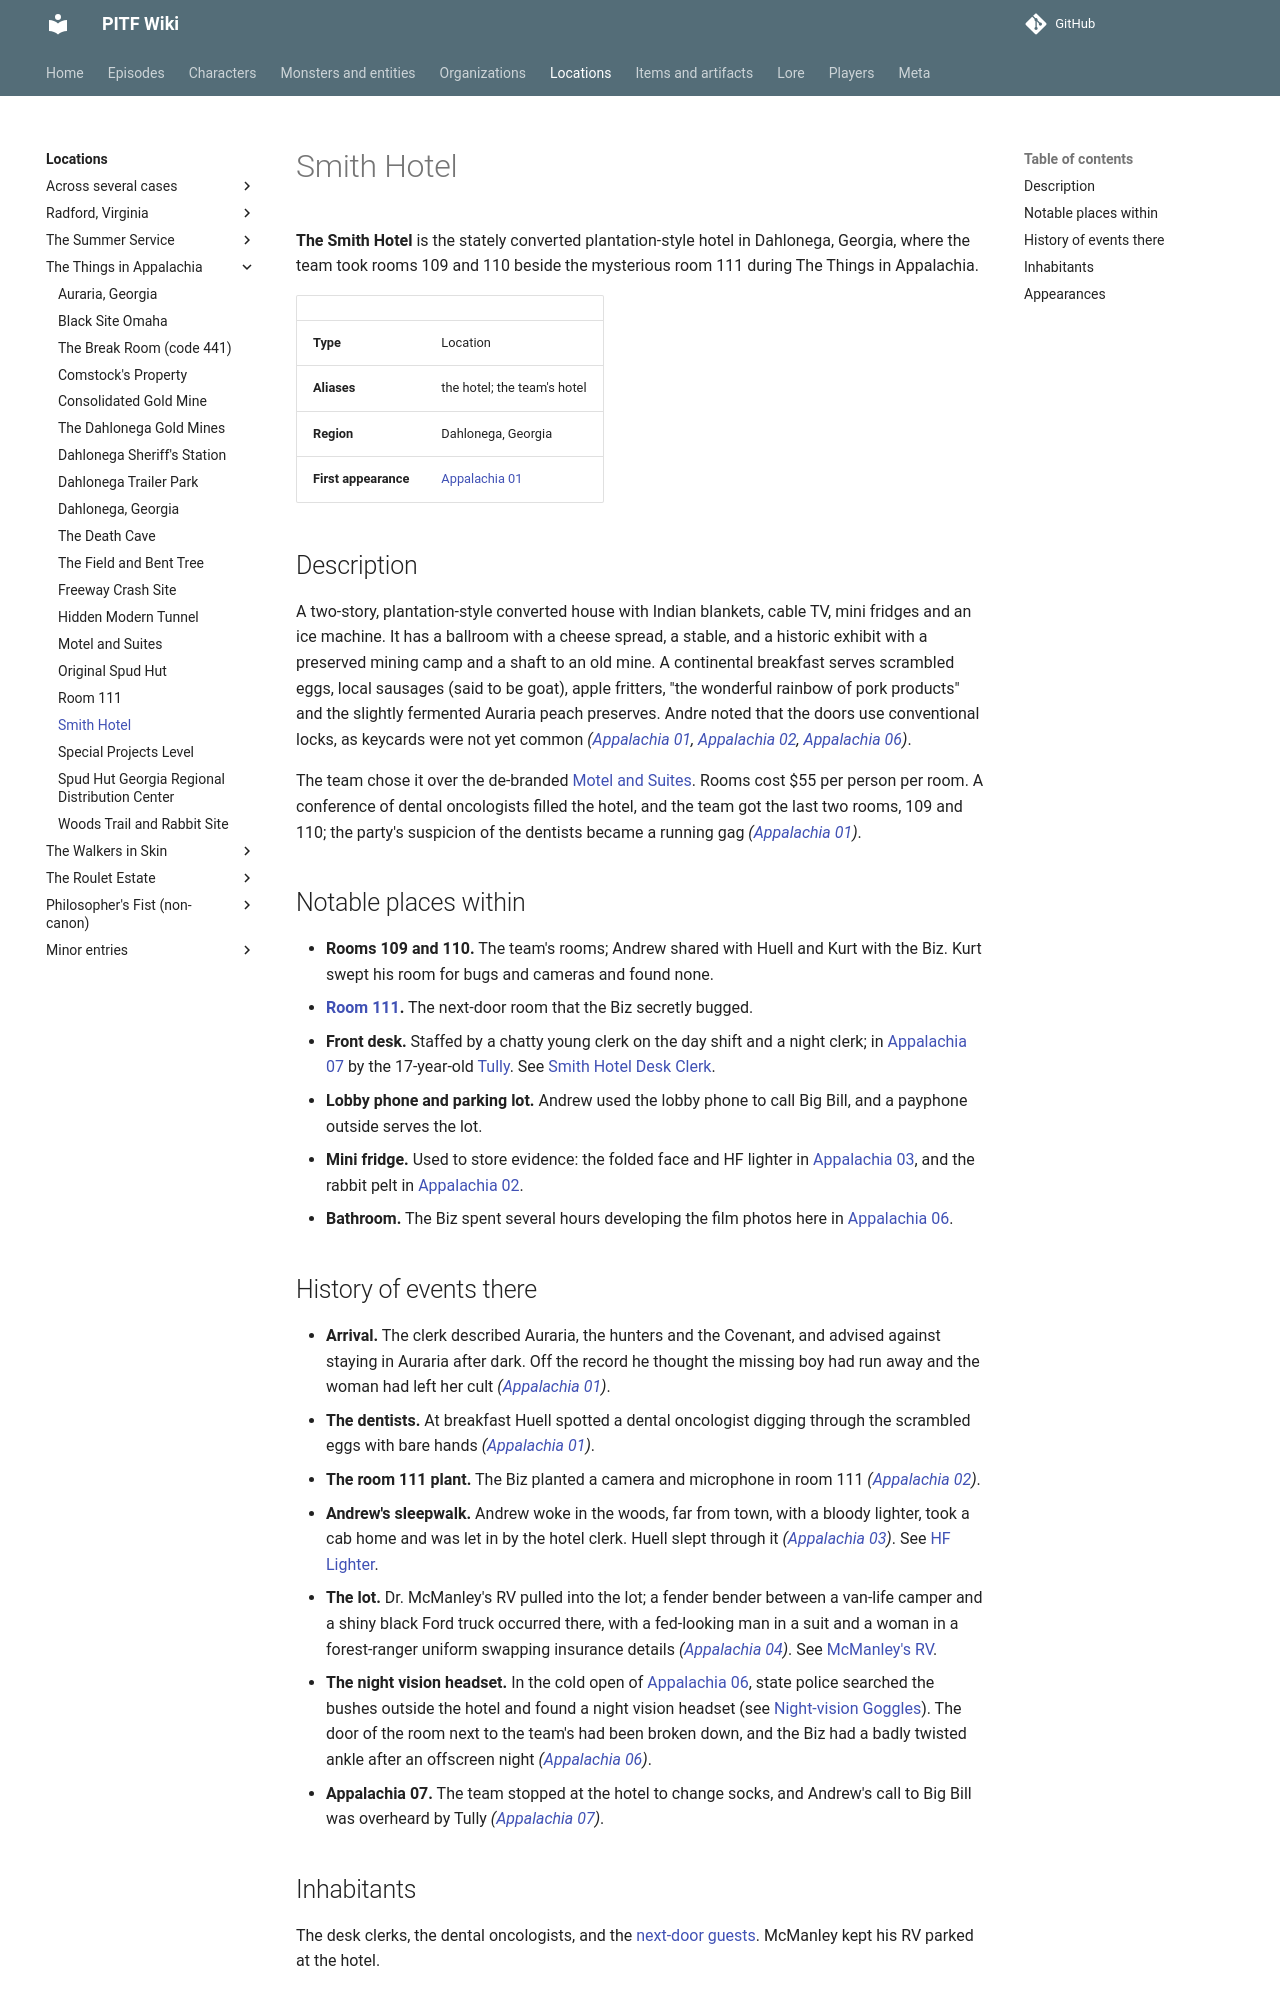

repository: AndreTInfante/pitf-wiki · page: locations/smith-hotel/index.html · generator: mkdocs

# Smith Hotel

**The Smith Hotel** is the stately converted plantation-style hotel in Dahlonega, Georgia, where the team took rooms 109 and 110 beside the mysterious room 111 during The Things in Appalachia.

| | |
|---|---|
| **Type** | Location |
| **Aliases** | the hotel; the team's hotel |
| **Region** | Dahlonega, Georgia |
| **First appearance** | [Appalachia 01](../episodes/things-in-appalachia/01.md) |

## Description

A two-story, plantation-style converted house with Indian blankets, cable TV, mini fridges and an ice machine. It has a ballroom with a cheese spread, a stable, and a historic exhibit with a preserved mining camp and a shaft to an old mine. A continental breakfast serves scrambled eggs, local sausages (said to be goat), apple fritters, "the wonderful rainbow of pork products" and the slightly fermented Auraria peach preserves. Andre noted that the doors use conventional locks, as keycards were not yet common *([Appalachia 01](../episodes/things-in-appalachia/01.md), [Appalachia 02](../episodes/things-in-appalachia/02.md), [Appalachia 06](../episodes/things-in-appalachia/06.md))*.

The team chose it over the de-branded [Motel and Suites](motel-and-suites.md). Rooms cost $55 per person per room. A conference of dental oncologists filled the hotel, and the team got the last two rooms, 109 and 110; the party's suspicion of the dentists became a running gag *([Appalachia 01](../episodes/things-in-appalachia/01.md))*.

## Notable places within

- **Rooms 109 and 110.** The team's rooms; Andrew shared with Huell and Kurt with the Biz. Kurt swept his room for bugs and cameras and found none.
- **[Room 111](room-111.md).** The next-door room that the Biz secretly bugged.
- **Front desk.** Staffed by a chatty young clerk on the day shift and a night clerk; in [Appalachia 07](../episodes/things-in-appalachia/07.md) by the 17-year-old [Tully](../characters/tully.md). See [Smith Hotel Desk Clerk](../characters/smith-hotel-desk-clerk.md).
- **Lobby phone and parking lot.** Andrew used the lobby phone to call Big Bill, and a payphone outside serves the lot.
- **Mini fridge.** Used to store evidence: the folded face and HF lighter in [Appalachia 03](../episodes/things-in-appalachia/03.md), and the rabbit pelt in [Appalachia 02](../episodes/things-in-appalachia/02.md).
- **Bathroom.** The Biz spent several hours developing the film photos here in [Appalachia 06](../episodes/things-in-appalachia/06.md).
